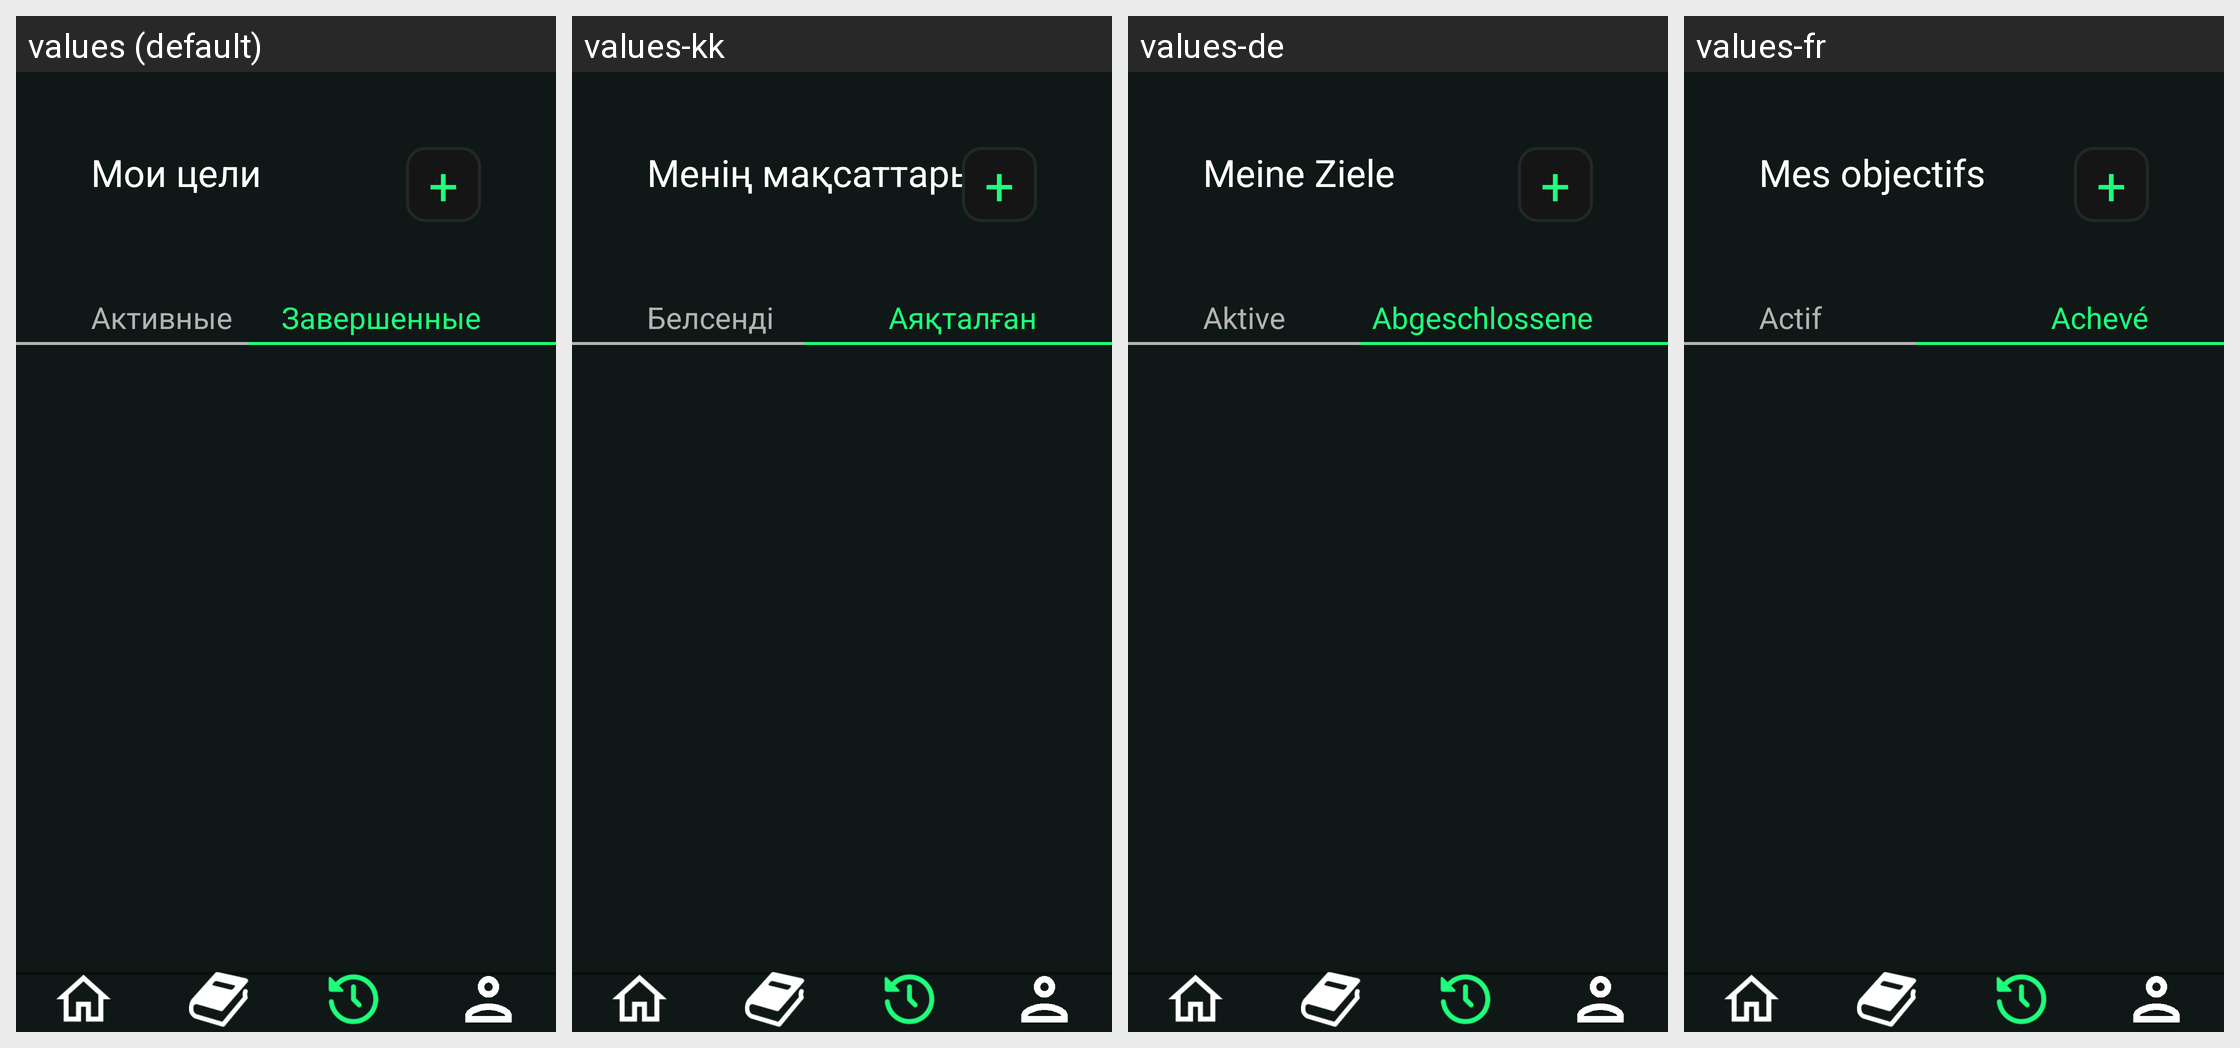

Strings drawn on this Android screen and how each of the app's shown locales translates them:
Android screen res/layout/activity_my_goals_complat.xml rendered under 4 locales, left to right: values (default), values-kk, values-de, values-fr. Device: Nexus 5 (rendered at 1080×1920; each locale shown at half size, 540×960, under a caption strip naming it); theme Theme.Planova.
Other locales in the repository, not shown: values-en.
Strings drawn on this screen, with the default value and each locale's value (text and hints the layout hard-codes, and strings that could not be matched under every locale, appear in the picture but are not listed):

my_purpose
  values: Мои цели
  values-kk: Менің мақсаттарым
  values-de: Meine Ziele
  values-fr: Mes objectifs

plus
  values: +
  values-kk: +
  values-de: +
  values-fr: +

actives
  values: Активные
  values-kk: Белсенді
  values-de: Aktive
  values-fr: Actif

unactives
  values: Завершенные
  values-kk: Аяқталған
  values-de: Abgeschlossene
  values-fr: Achevé
